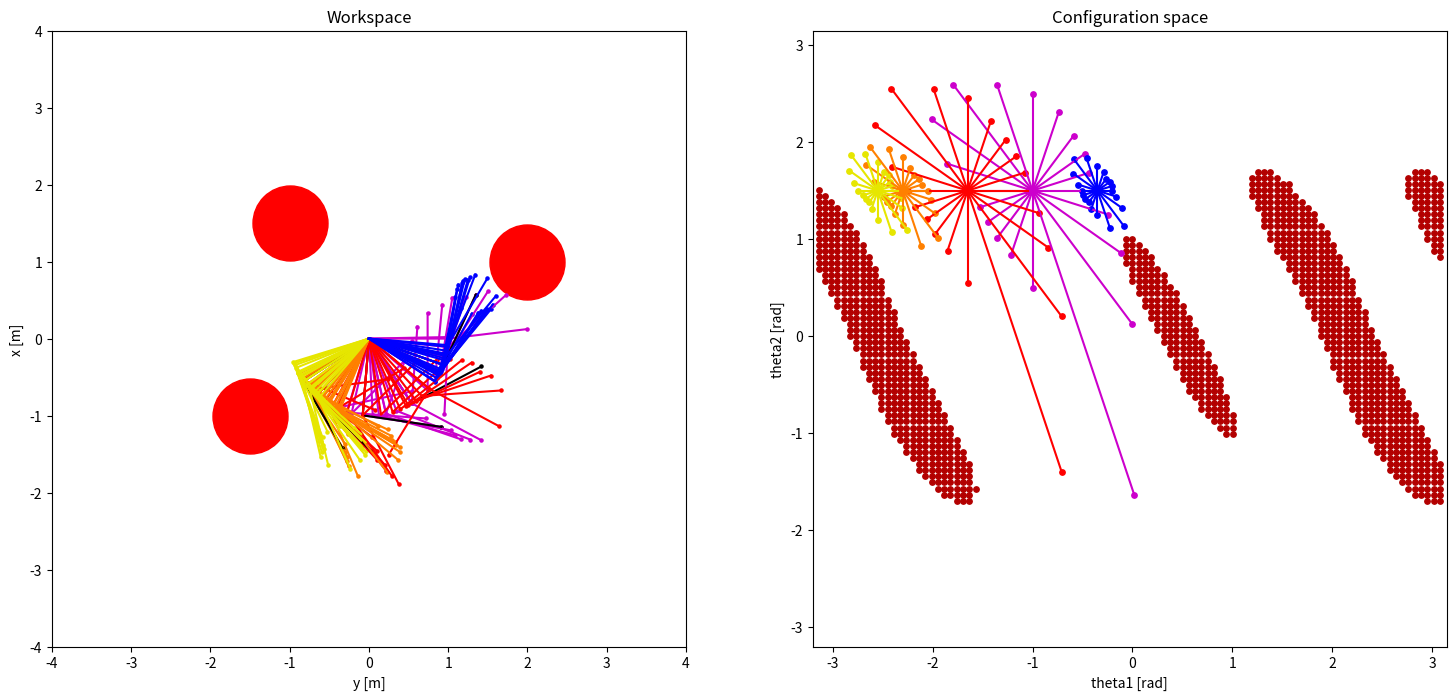

Reproduce this figure in Python.
import numpy as np
from matplotlib import pyplot as plt
import math

def get_rot(theta):
    rot = np.array([[math.cos(theta), -math.sin(theta)], [math.sin(theta), math.cos(theta)]])
    return rot

class Shape:
    def __init__(self, position: np.ndarray):
        self.position = position
    
    def plot(self, ax, figsize, color):
        ...


class Circle(Shape):
    def __init__(self, position: np.ndarray, radius: float):
        super().__init__(position)
        self.radius: float = radius

    def plot(self, ax: plt.axes, figsize, **kwargs):
        figmin = min(figsize[0], figsize[1])
        figavg = 0.5*(figsize[0] + figsize[1])
        figmax = max(figsize[0], figsize[1])
        points_whole_ax = 72*(figavg/figmax)    # 1 point = dpi / 72 pixels
        points_radius = 2 * self.radius / 1.0 * points_whole_ax
        ax.scatter(self.position[0], self.position[1], marker="o", s=points_radius**2, **kwargs)


class LineRobot:
    def __init__(self, segment_lengths: np.ndarray) -> None:
        self.num_segments: int = len(segment_lengths)
        self.segment_lengths: np.ndarray = np.concatenate([[0], segment_lengths])
        self.positions: np.ndarray = np.zeros((2, self.segment_lengths.size))
    
    def forward(self, q: np.ndarray) -> np.ndarray:
        """
        return (n, 2) positions
        """
        # print("q:",len(q)," segments: ", len(self.segment_lengths))
        assert len(q) == (len(self.segment_lengths) - 1), "q: " + str(len(q)) + " segments: " + str(len(self.segment_lengths))
        final_positions: np.ndarray = np.concatenate([[np.cumsum(self.segment_lengths)], [np.zeros(len(self.segment_lengths))]], axis=0).T
        
        # n = len(positions) = len(q) + 1
        # i = n-1:1
        for i in range(len(final_positions) - 1, 0, -1):
            # shift left to center, rotate, then shift back
            for k in range(i, len(final_positions)):
                # R(i)*(p(i) - p(i-1)) + p(i-1)
                final_positions[k] = get_rot(q[i - 1]) @ (final_positions[k] - final_positions[i - 1]) + final_positions[i - 1]
        return final_positions
    
    def set_config(self, q: np.ndarray):
        self.positions = self.forward(q)

    def __str__(self) -> str:
        return str(self.segment_lengths)
    
    def plot(self, q: np.ndarray, ax: plt.axes, color=(0.0, 0.7, 0.0)):
        poss = self.forward(q)
        ax.scatter(poss[:, 0], poss[:, 1], color=color, s=5)
        ax.plot(poss[:, 0], poss[:, 1], color=color)
    
    def scatter_config(self, q, ax: plt.axes, color=(0.7, 0.0, 0)):
        ax.scatter(q[0], q[1], color=color, s=15)
    
    def dist(self, q1, q2):
        return np.max(np.linalg.norm(self.forward(q1) - self.forward(q2), axis=1))
    
    def scatter_distance_configs(self, q: np.ndarray, max_dist, ax: plt.axes, color) -> list[list[float]]:
        epsilon_q = 0.05
        rotation_resolution = 20
        self.scatter_config(q, ax, color)
        tmp_configs = list()
        for i in range(rotation_resolution):
            dist = 0
            rand_dir = np.array([math.cos(i * 2 * np.pi / rotation_resolution), math.sin(i * 2 * np.pi / rotation_resolution)])
            # slight change ==> PI
            tmp_q = q
            padded_dir = np.concatenate([rand_dir, np.zeros(len(q)-len(rand_dir))])
            for k in range(1, int(2*np.pi / epsilon_q)):
                new_q = (q + k * epsilon_q * padded_dir)
                
                dist = self.dist(q, new_q)
                if dist > max_dist:
                    break
                tmp_q = new_q
            tmp_configs.append(tmp_q)
            self.scatter_config(tmp_q, ax, color)
        for i in range(len(tmp_configs)):
            ax.plot([q[0], tmp_configs[i][0]], [q[1], tmp_configs[i][1]], color=color)
        return tmp_configs

    def closest_distance(self, q: np.ndarray, shape: Shape):
        self.set_config(q)
        if isinstance(shape, Circle):
            min_dist = float("inf")
            for i in range(1, len(self.positions)):
                b = self.positions[i] - self.positions[i-1]
                
                c = shape.position - self.positions[i-1]
                c_on_b = np.dot(c, b) / np.dot(b, b) * b
                # now to check if c is actually in the segment
                tmp_dist = 0
                if np.linalg.norm(c_on_b) < np.linalg.norm(b) and np.dot(b, c) > 0:
                    c_perp_b = c - c_on_b
                    tmp_dist = np.linalg.norm(c_perp_b) - shape.radius
                else:
                    tmp_dist = min(np.linalg.norm(c), np.linalg.norm(c - b)) - shape.radius
                if tmp_dist < min_dist:
                    min_dist = tmp_dist
            return min_dist
                
        else:
            raise NotImplementedError(f"Shape {type(shape)} not implemented")




class Env:
    def __init__(self, robot: LineRobot, shapes: list[Shape]) -> None:
        self.robot: LineRobot = robot
        self.shapes: list[Shape] = shapes

        self.figwidth = 10
        cols = 2
        rows = 1
        self.figsize = (self.figwidth/rows, self.figwidth/cols)
        fig, axs = plt.subplots(figsize=self.figsize, nrows=rows, ncols=cols)
        fig.set_figheight(8)
        fig.set_figwidth(18)
        self.fig = fig
        self.ax1 = axs[0]
        self.ax2 = axs[1]

        ax1 = self.ax1
        ax2 = self.ax2

        ax1.set_title("Workspace")
        ax2.set_title("Configuration space")
        ax1.set_xlabel("y [m]")
        ax1.set_ylabel("x [m]")
        ax2.set_xlabel("theta1 [rad]")
        ax2.set_ylabel("theta2 [rad]")

        ax1.set_xlim([-4, 4])
        ax1.set_ylim([-4, 4])

        ax2.set_xlim([-3.2, 3.15])
        ax2.set_ylim([-3.2, 3.15])
    
    def closest_distance(self, q: np.ndarray)->float:
        ...
        min_dist = float('inf')
        for shape in self.shapes:
            tmp_dist = self.robot.closest_distance(q, shape)
            if tmp_dist < min_dist:
                min_dist = tmp_dist
        return min_dist
    
    def add_shape(self, shape: Shape):
        assert isinstance(shape, Shape)
        self.shapes.append(shape)
    
    def set_robot(self, robot: LineRobot):
        assert isinstance(robot, LineRobot)
        self.robot = robot
    
    def __str__(self)->str:
        return "robot: " + str(self.robot) + " shapes: " + str(self.shapes)
    
    def plot_config(self, q: np.ndarray, color=(0,0,0)):
        self.robot.plot(q, self.ax1, color)
    
    def plot_bur(self, q: np.ndarray, color):
        max_dist = env.closest_distance(q)
        endpoints = self.robot.scatter_distance_configs(q, max_dist, self.ax2, color)

        self.plot_config(q)
        for i in range(len(endpoints)):
            self.plot_config(endpoints[i], color)
    
    def plot_obstacles(self, color=(1,0,0)):
        for i in range(len(self.shapes)):
            self.shapes[i].plot(self.ax1, self.figsize, color=color)
        line_size = 100
        for i in range(line_size):
            for k in range(line_size):
                q = np.array([2.0*i/line_size - 1, 2.0*k/line_size - 1])*np.pi
                d = self.closest_distance(q)
                if d <= 0:
                    self.robot.scatter_config(q, self.ax2)


if __name__ == "__main__":
    plot_thing = 0
    robot = LineRobot([1, 1])
    # test_config = [1.57/2, 1.57/2]
    test_config = [0, -1.57/2]

    circle: Circle = Circle(np.array([2, 1]), 0.5)
    circle2: Circle = Circle(np.array([-1, 1.5]), 0.5)
    circle3: Circle = Circle(np.array([-1.5, -1]), 0.5)
    env: Env = Env(robot, [circle, circle2, circle3])

    env.plot_obstacles()
    
    if plot_thing == 0:
        env.plot_bur(np.array([-1, 1.5]), (0.8, 0, 0.8))
        env.plot_bur(np.array([-1.65, 1.5]), (1, 0, 0))
        env.plot_bur(np.array([-2.30, 1.5]), (1, 0.5, 0))
        env.plot_bur(np.array([-2.55, 1.5]), (0.9, 0.9, 0))
        env.plot_bur(np.array([-0.35, 1.5]), (0, 0, 1))
    elif plot_thing == 1:
        np.random.seed(59)
        num_burs = 15
        for i in range(0, num_burs):
            # rand_config = (2 * np.pi * np.random.random((len(test_config),)) - np.pi)*0.9
            rand_config = (2 * np.pi * np.array([i/num_burs, 0.75]) - np.pi)*0.9
            th = 2 * np.pi * i / num_burs
            # rand_config = np.array([th, 7*th]) % (2*np.pi) - np.pi
            rand_color = (np.random.random(), np.random.random(), np.random.random())
            env.plot_bur(rand_config, (0.5, rand_color[0], rand_color[1]))

    plt.show()

